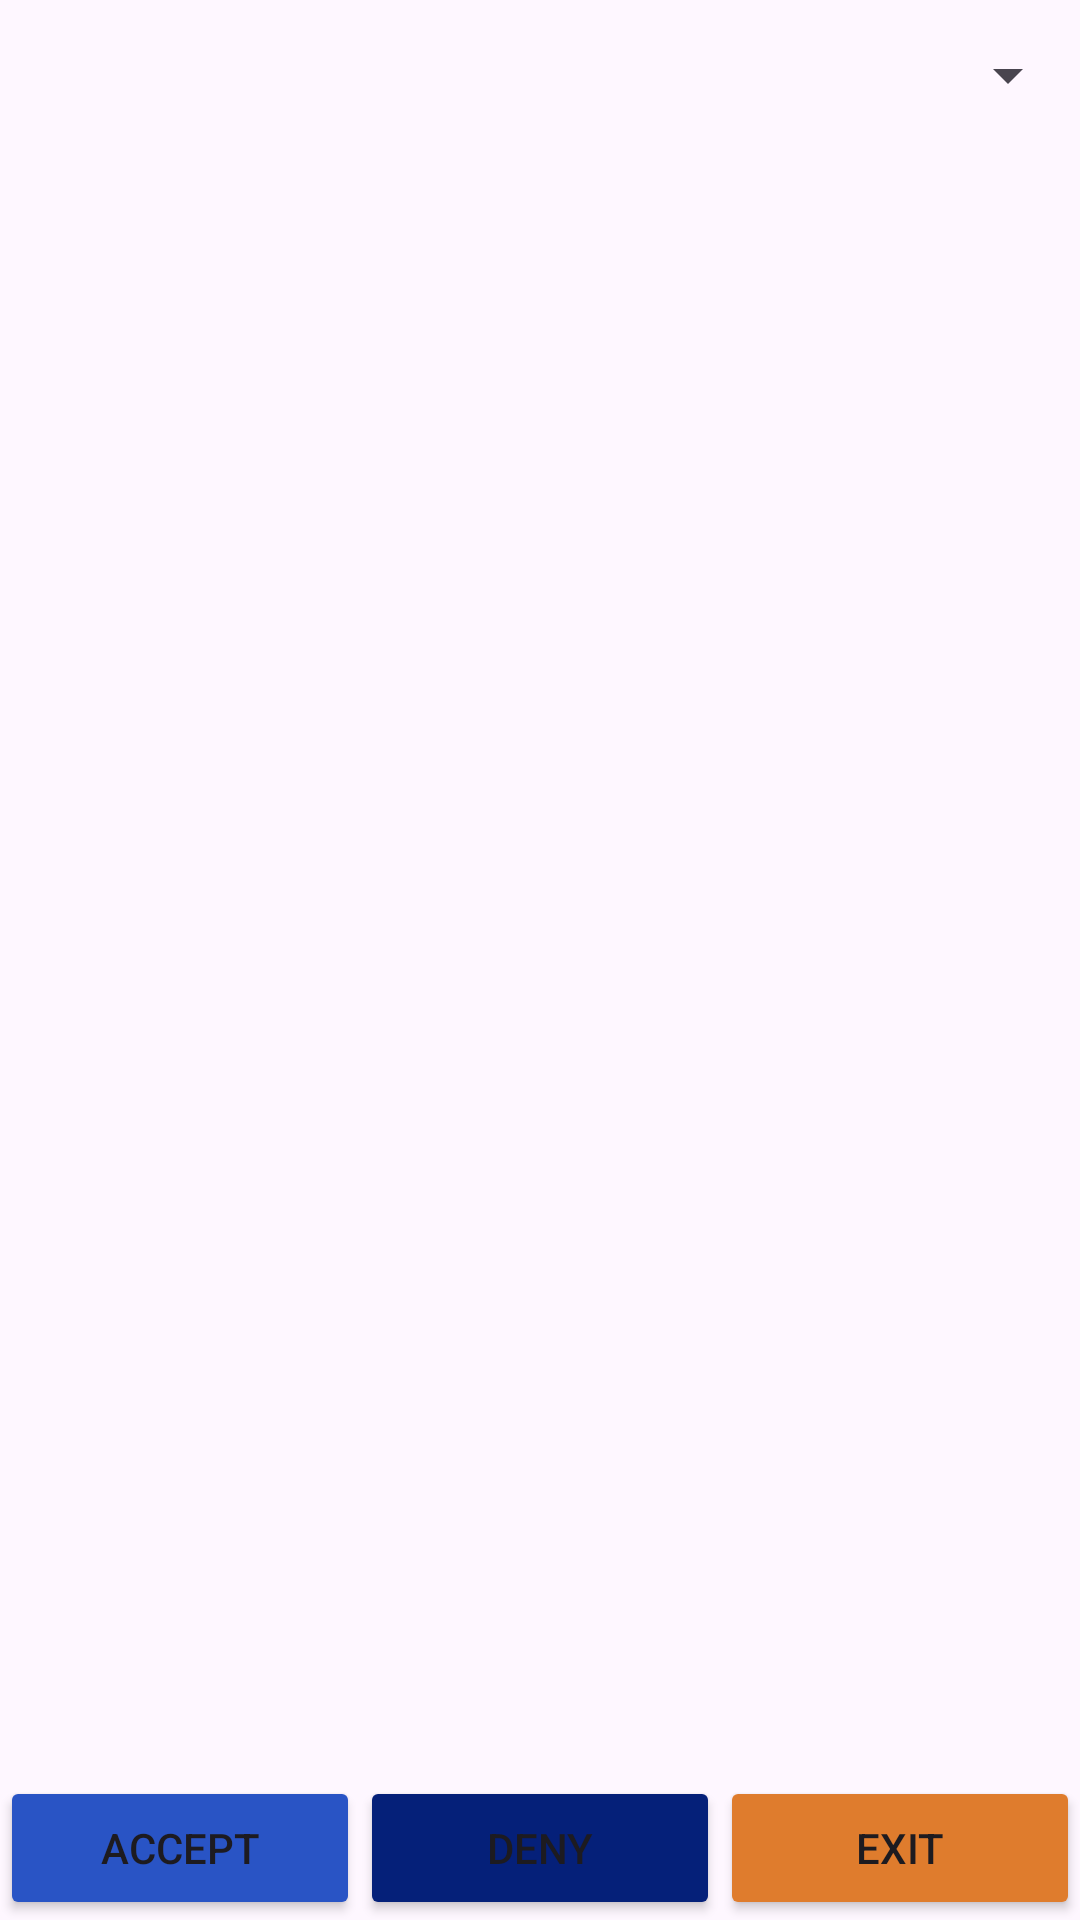

Android layout source for this screen:
<!-- AndroidManifest.xml: application theme Theme.Material3.Light -->
<!-- res/layout/activity_lessor_accept_deny_request.xml -->
<?xml version="1.0" encoding="utf-8"?>
<LinearLayout xmlns:android="http://schemas.android.com/apk/res/android"
    android:layout_width="match_parent"
    android:layout_height="match_parent"
    android:orientation="vertical">

    <Spinner
        android:id="@+id/rentingRequests"
        android:layout_width="match_parent"
        android:layout_height="50dp"
        android:hint="@string/Category"
        android:text="@string/renting_requests" />

    <LinearLayout
        android:layout_width="match_parent"
        android:layout_height="0dp"
        android:layout_weight="1"
        android:orientation="horizontal">

        <ListView
            android:id="@+id/searchItem"
            android:layout_width="match_parent"
            android:layout_height="match_parent" />
    </LinearLayout>

    <LinearLayout
        android:layout_width="match_parent"
        android:layout_height="wrap_content"
        android:orientation="horizontal">

        <Button
            android:id="@+id/acceptRequest"
            android:layout_width="match_parent"
            android:layout_height="wrap_content"
            android:layout_weight="1"
            android:backgroundTint="@color/blue"
            android:text="Accept"
            />


        <Button
            android:id="@+id/denyRequest"
            android:layout_width="match_parent"
            android:layout_height="wrap_content"
            android:backgroundTint="@color/dark_blue"
            android:layout_weight="1"
            android:text="Deny" />

        <Button
            android:id="@+id/exit"
            android:layout_width="match_parent"
            android:layout_height="wrap_content"
            android:backgroundTint="@color/coral"
            android:layout_weight="1"
            android:text="Exit" />

    </LinearLayout>


</LinearLayout>
<!-- resources referenced by this layout -->
<resources>
  <color name="blue">#2954c5</color>
      2954c5
  <color name="coral">#df7c2d</color>
  <color name="dark_blue">#052079</color>
  <string name="Category" />
  <string name="renting_requests" />
</resources>
